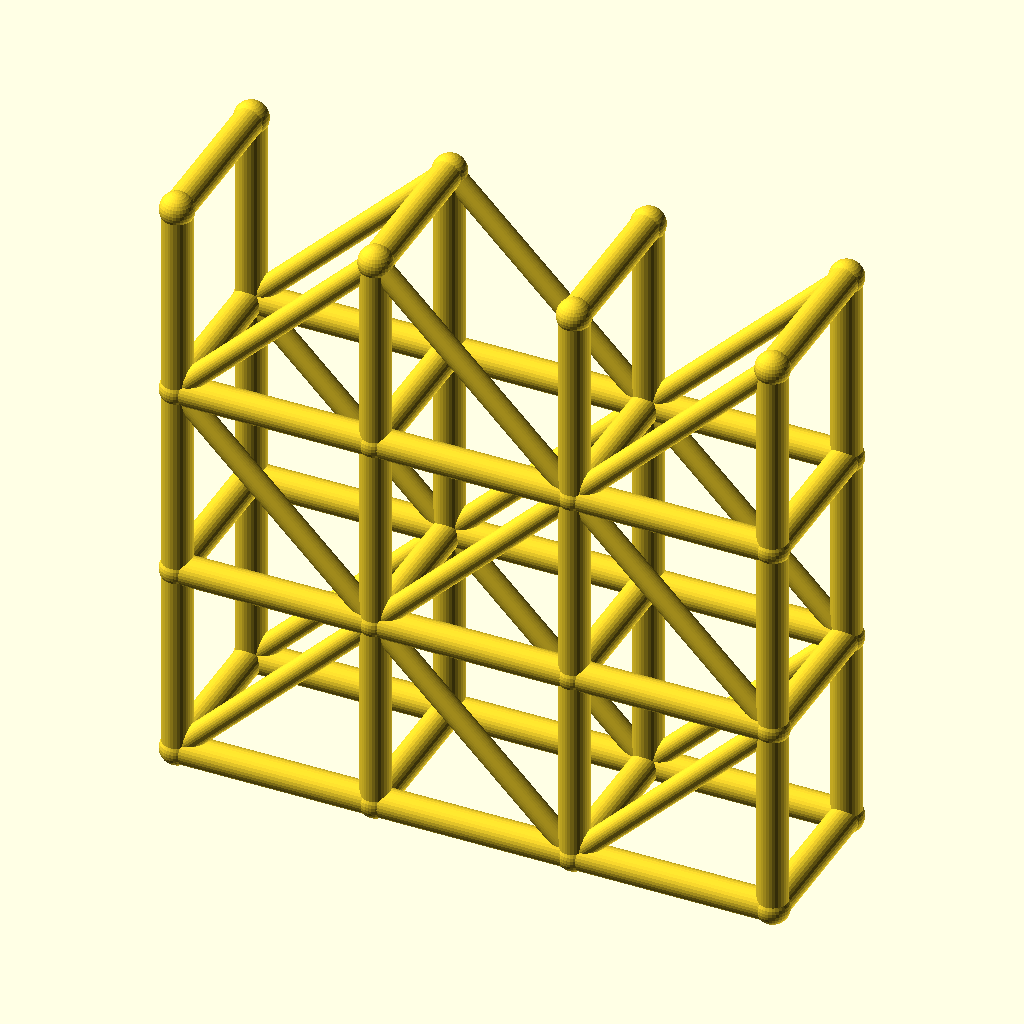
Cell 1: rendered with the file's own defaults.
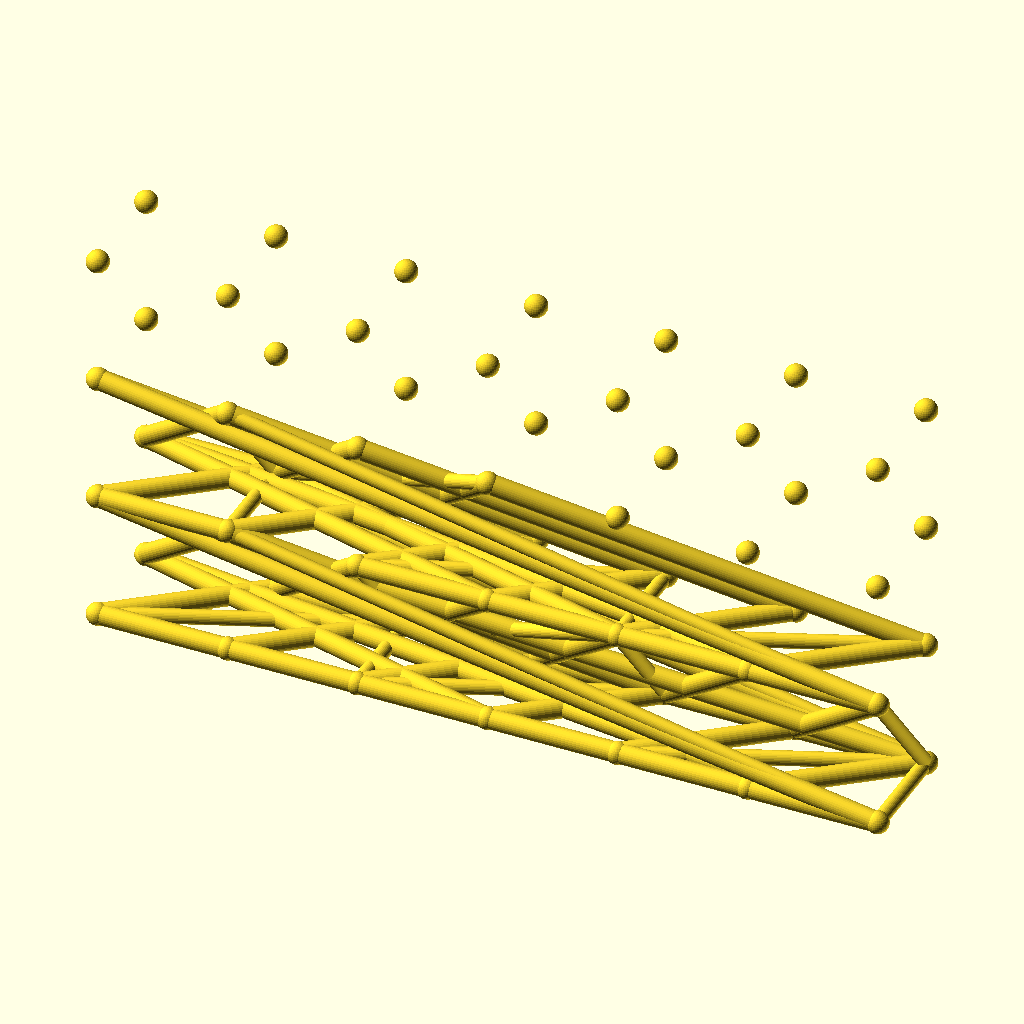
Cell 2: spans = 6 (everything else at default).
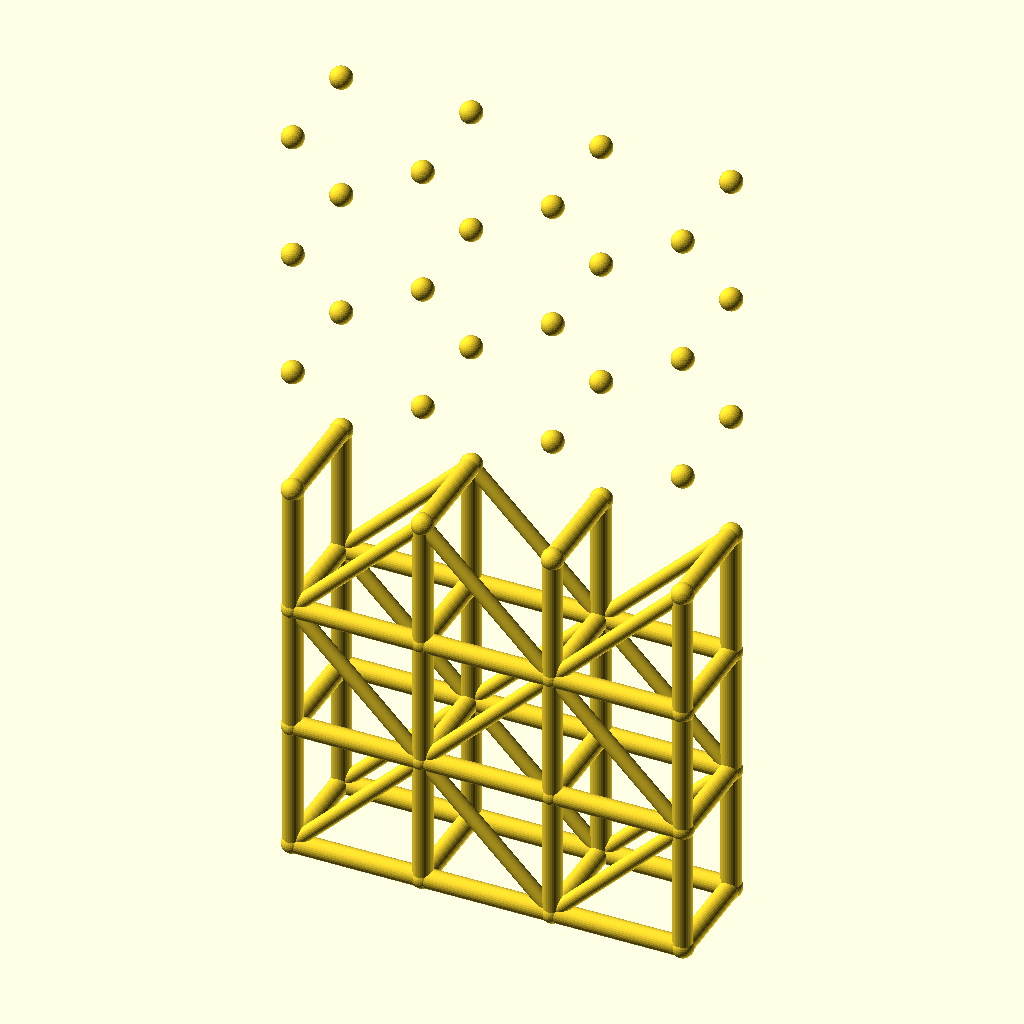
Cell 3 — levels set to 6, the other parameters unchanged.
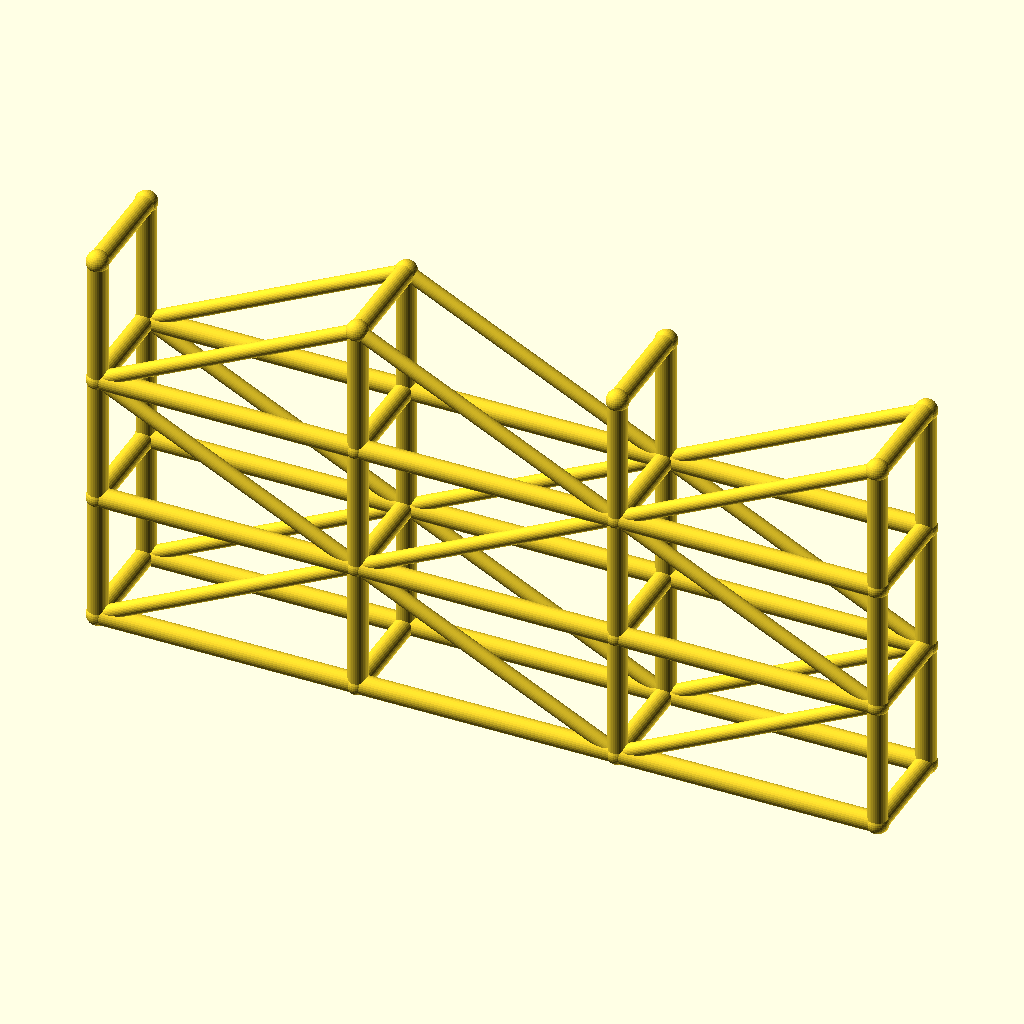
Cell 4: bay_l = 80 (everything else at default).
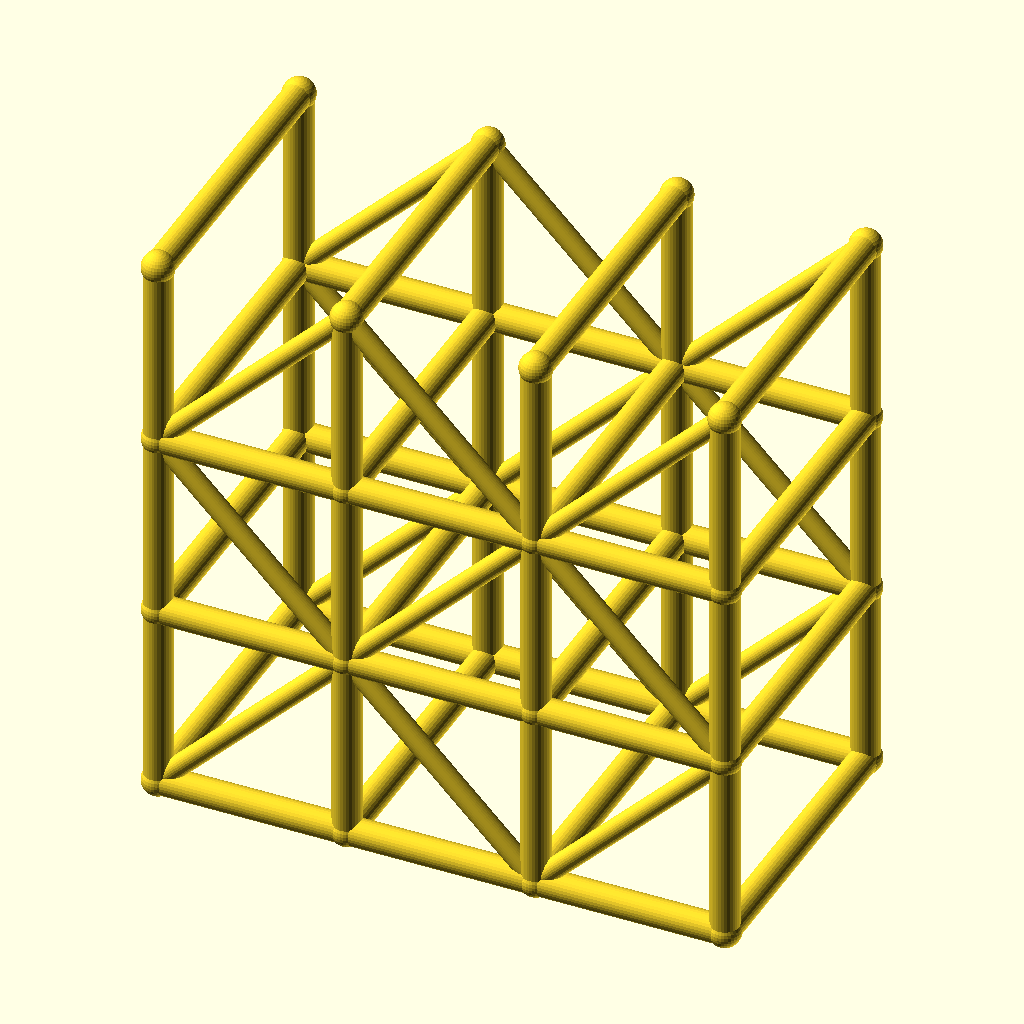
Cell 5: tower_w = 64 (everything else at default).
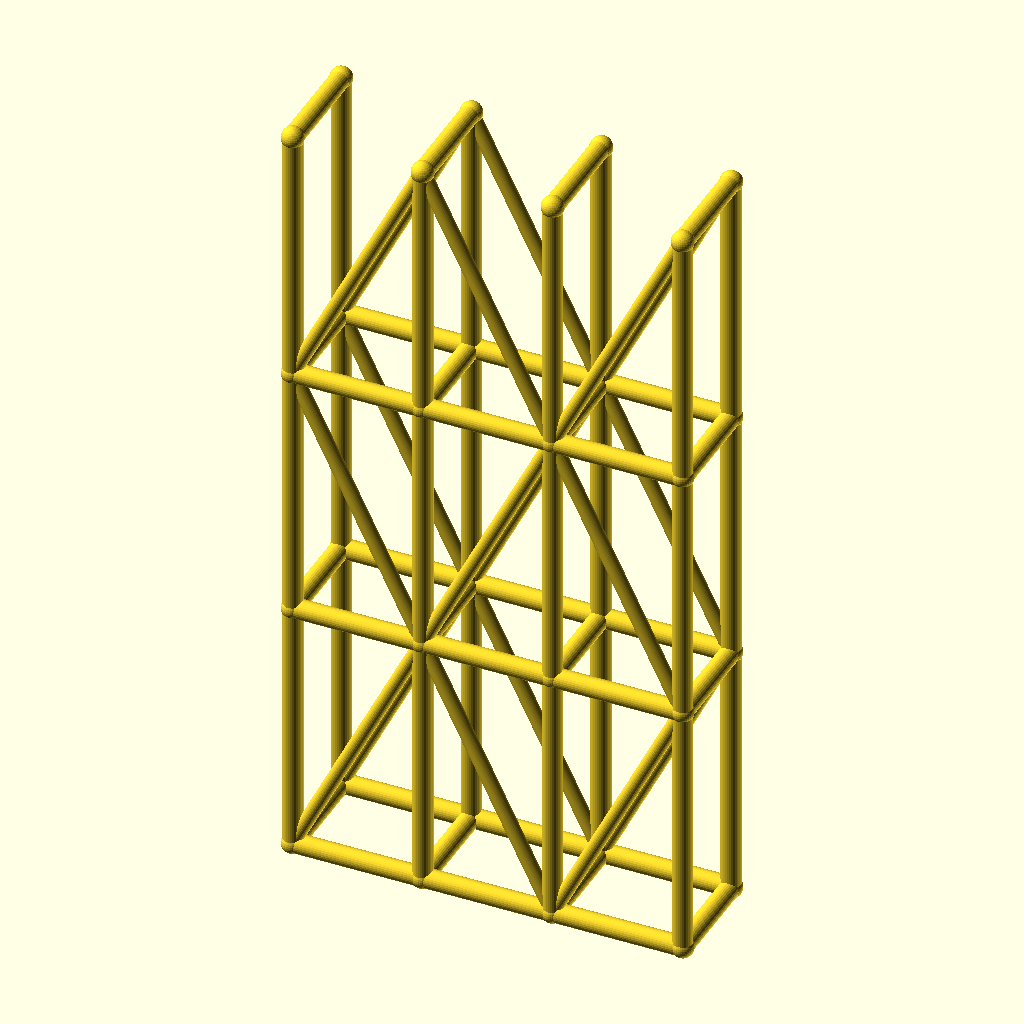
Cell 6: lift_h = 80 (everything else at default).
All cells are drawn from the same view direction (rotation 55°, 0°, 25°, orthographic, colour scheme Cornfield), but the view is re-fitted for each cell, so position and scale can differ between cells as well as the parameter.
OpenSCAD source file optional_data/data/wire3/scaffold/scene_0151.scad:
$fn = 32;

// ----------------------------------------------------------------------
// Scaffold tower: 3 spans x 3 lifts
// ----------------------------------------------------------------------

// --- parameters (mm) ---
spans = 3;                // spans along X
levels = 3;               // lift levels
bay_l = 40;               // span length, X
tower_w = 32;             // tower width, Y
lift_h = 40;              // lift height, Z
post_r = 3;               // post and ledger radius
brace_r = 2.2;            // diagonal brace radius
joint_r = 3.4;            // joint ball radius
fit_tol = 0.05;           // declared fit tolerance (prompt contract)
free_tol = 0.3;           // declared free tolerance (prompt contract)

bbox_x = spans * bay_l + 2 * joint_r;  // overall X, joints included
bbox_y = tower_w + 2 * joint_r;  // overall Y, joints included
bbox_z = levels * lift_h + 2 * joint_r;  // overall Z, joints included
post_d = 2 * post_r;  // post stock diameter
brace_d = 2 * brace_r;  // brace stock diameter
tower_l = spans * bay_l;  // tower footprint length
tower_h = levels * lift_h;  // tower height
nodes = [for (lvl = [0 : levels], side = [0, 1], st = [0 : spans]) [st * bay_l, side * tower_w, lvl * lift_h]];

module member(a, b, r) {
  /* round stock from joint a to joint b, ends buried in the joint balls */
  d = b - a;
  length = norm(d);
  translate(a) rotate([0, acos(d[2] / length), atan2(d[1], d[0])])
    cylinder(h = length, r = r);
}

module joint(p, r) {
  /* ball at the joint centre, fatter than every member meeting there */
  translate(p) sphere(r = r);
}

/* members - each call is one graph edge */
member(nodes[0], nodes[8], post_r);
member(nodes[1], nodes[9], post_r);
member(nodes[2], nodes[10], post_r);
member(nodes[3], nodes[11], post_r);
member(nodes[0], nodes[1], post_r);
member(nodes[1], nodes[2], post_r);
member(nodes[2], nodes[3], post_r);
member(nodes[4], nodes[12], post_r);
member(nodes[5], nodes[13], post_r);
member(nodes[6], nodes[14], post_r);
member(nodes[7], nodes[15], post_r);
member(nodes[4], nodes[5], post_r);
member(nodes[5], nodes[6], post_r);
member(nodes[6], nodes[7], post_r);
member(nodes[8], nodes[16], post_r);
member(nodes[9], nodes[17], post_r);
member(nodes[10], nodes[18], post_r);
member(nodes[11], nodes[19], post_r);
member(nodes[8], nodes[9], post_r);
member(nodes[9], nodes[10], post_r);
member(nodes[10], nodes[11], post_r);
member(nodes[12], nodes[20], post_r);
member(nodes[13], nodes[21], post_r);
member(nodes[14], nodes[22], post_r);
member(nodes[15], nodes[23], post_r);
member(nodes[12], nodes[13], post_r);
member(nodes[13], nodes[14], post_r);
member(nodes[14], nodes[15], post_r);
member(nodes[16], nodes[24], post_r);
member(nodes[17], nodes[25], post_r);
member(nodes[18], nodes[26], post_r);
member(nodes[19], nodes[27], post_r);
member(nodes[16], nodes[17], post_r);
member(nodes[17], nodes[18], post_r);
member(nodes[18], nodes[19], post_r);
member(nodes[20], nodes[28], post_r);
member(nodes[21], nodes[29], post_r);
member(nodes[22], nodes[30], post_r);
member(nodes[23], nodes[31], post_r);
member(nodes[20], nodes[21], post_r);
member(nodes[21], nodes[22], post_r);
member(nodes[22], nodes[23], post_r);
member(nodes[0], nodes[4], post_r);
member(nodes[1], nodes[5], post_r);
member(nodes[2], nodes[6], post_r);
member(nodes[3], nodes[7], post_r);
member(nodes[8], nodes[12], post_r);
member(nodes[9], nodes[13], post_r);
member(nodes[10], nodes[14], post_r);
member(nodes[11], nodes[15], post_r);
member(nodes[16], nodes[20], post_r);
member(nodes[17], nodes[21], post_r);
member(nodes[18], nodes[22], post_r);
member(nodes[19], nodes[23], post_r);
member(nodes[24], nodes[28], post_r);
member(nodes[25], nodes[29], post_r);
member(nodes[26], nodes[30], post_r);
member(nodes[27], nodes[31], post_r);
member(nodes[0], nodes[9], brace_r);
member(nodes[9], nodes[2], brace_r);
member(nodes[2], nodes[11], brace_r);
member(nodes[4], nodes[13], brace_r);
member(nodes[13], nodes[6], brace_r);
member(nodes[6], nodes[15], brace_r);
member(nodes[16], nodes[9], brace_r);
member(nodes[9], nodes[18], brace_r);
member(nodes[18], nodes[11], brace_r);
member(nodes[20], nodes[13], brace_r);
member(nodes[13], nodes[22], brace_r);
member(nodes[22], nodes[15], brace_r);
member(nodes[16], nodes[25], brace_r);
member(nodes[25], nodes[18], brace_r);
member(nodes[18], nodes[27], brace_r);
member(nodes[20], nodes[29], brace_r);
member(nodes[29], nodes[22], brace_r);
member(nodes[22], nodes[31], brace_r);

/* joint balls */
for (p = nodes) joint(p, joint_r);
Parameter table extracted from the source (name, type, default, range or options):
spans: number, default 3
levels: number, default 3
bay_l: number, default 40
tower_w: number, default 32
lift_h: number, default 40
post_r: number, default 3
brace_r: number, default 2.2
joint_r: number, default 3.4
fit_tol: number, default 0.05
free_tol: number, default 0.3
